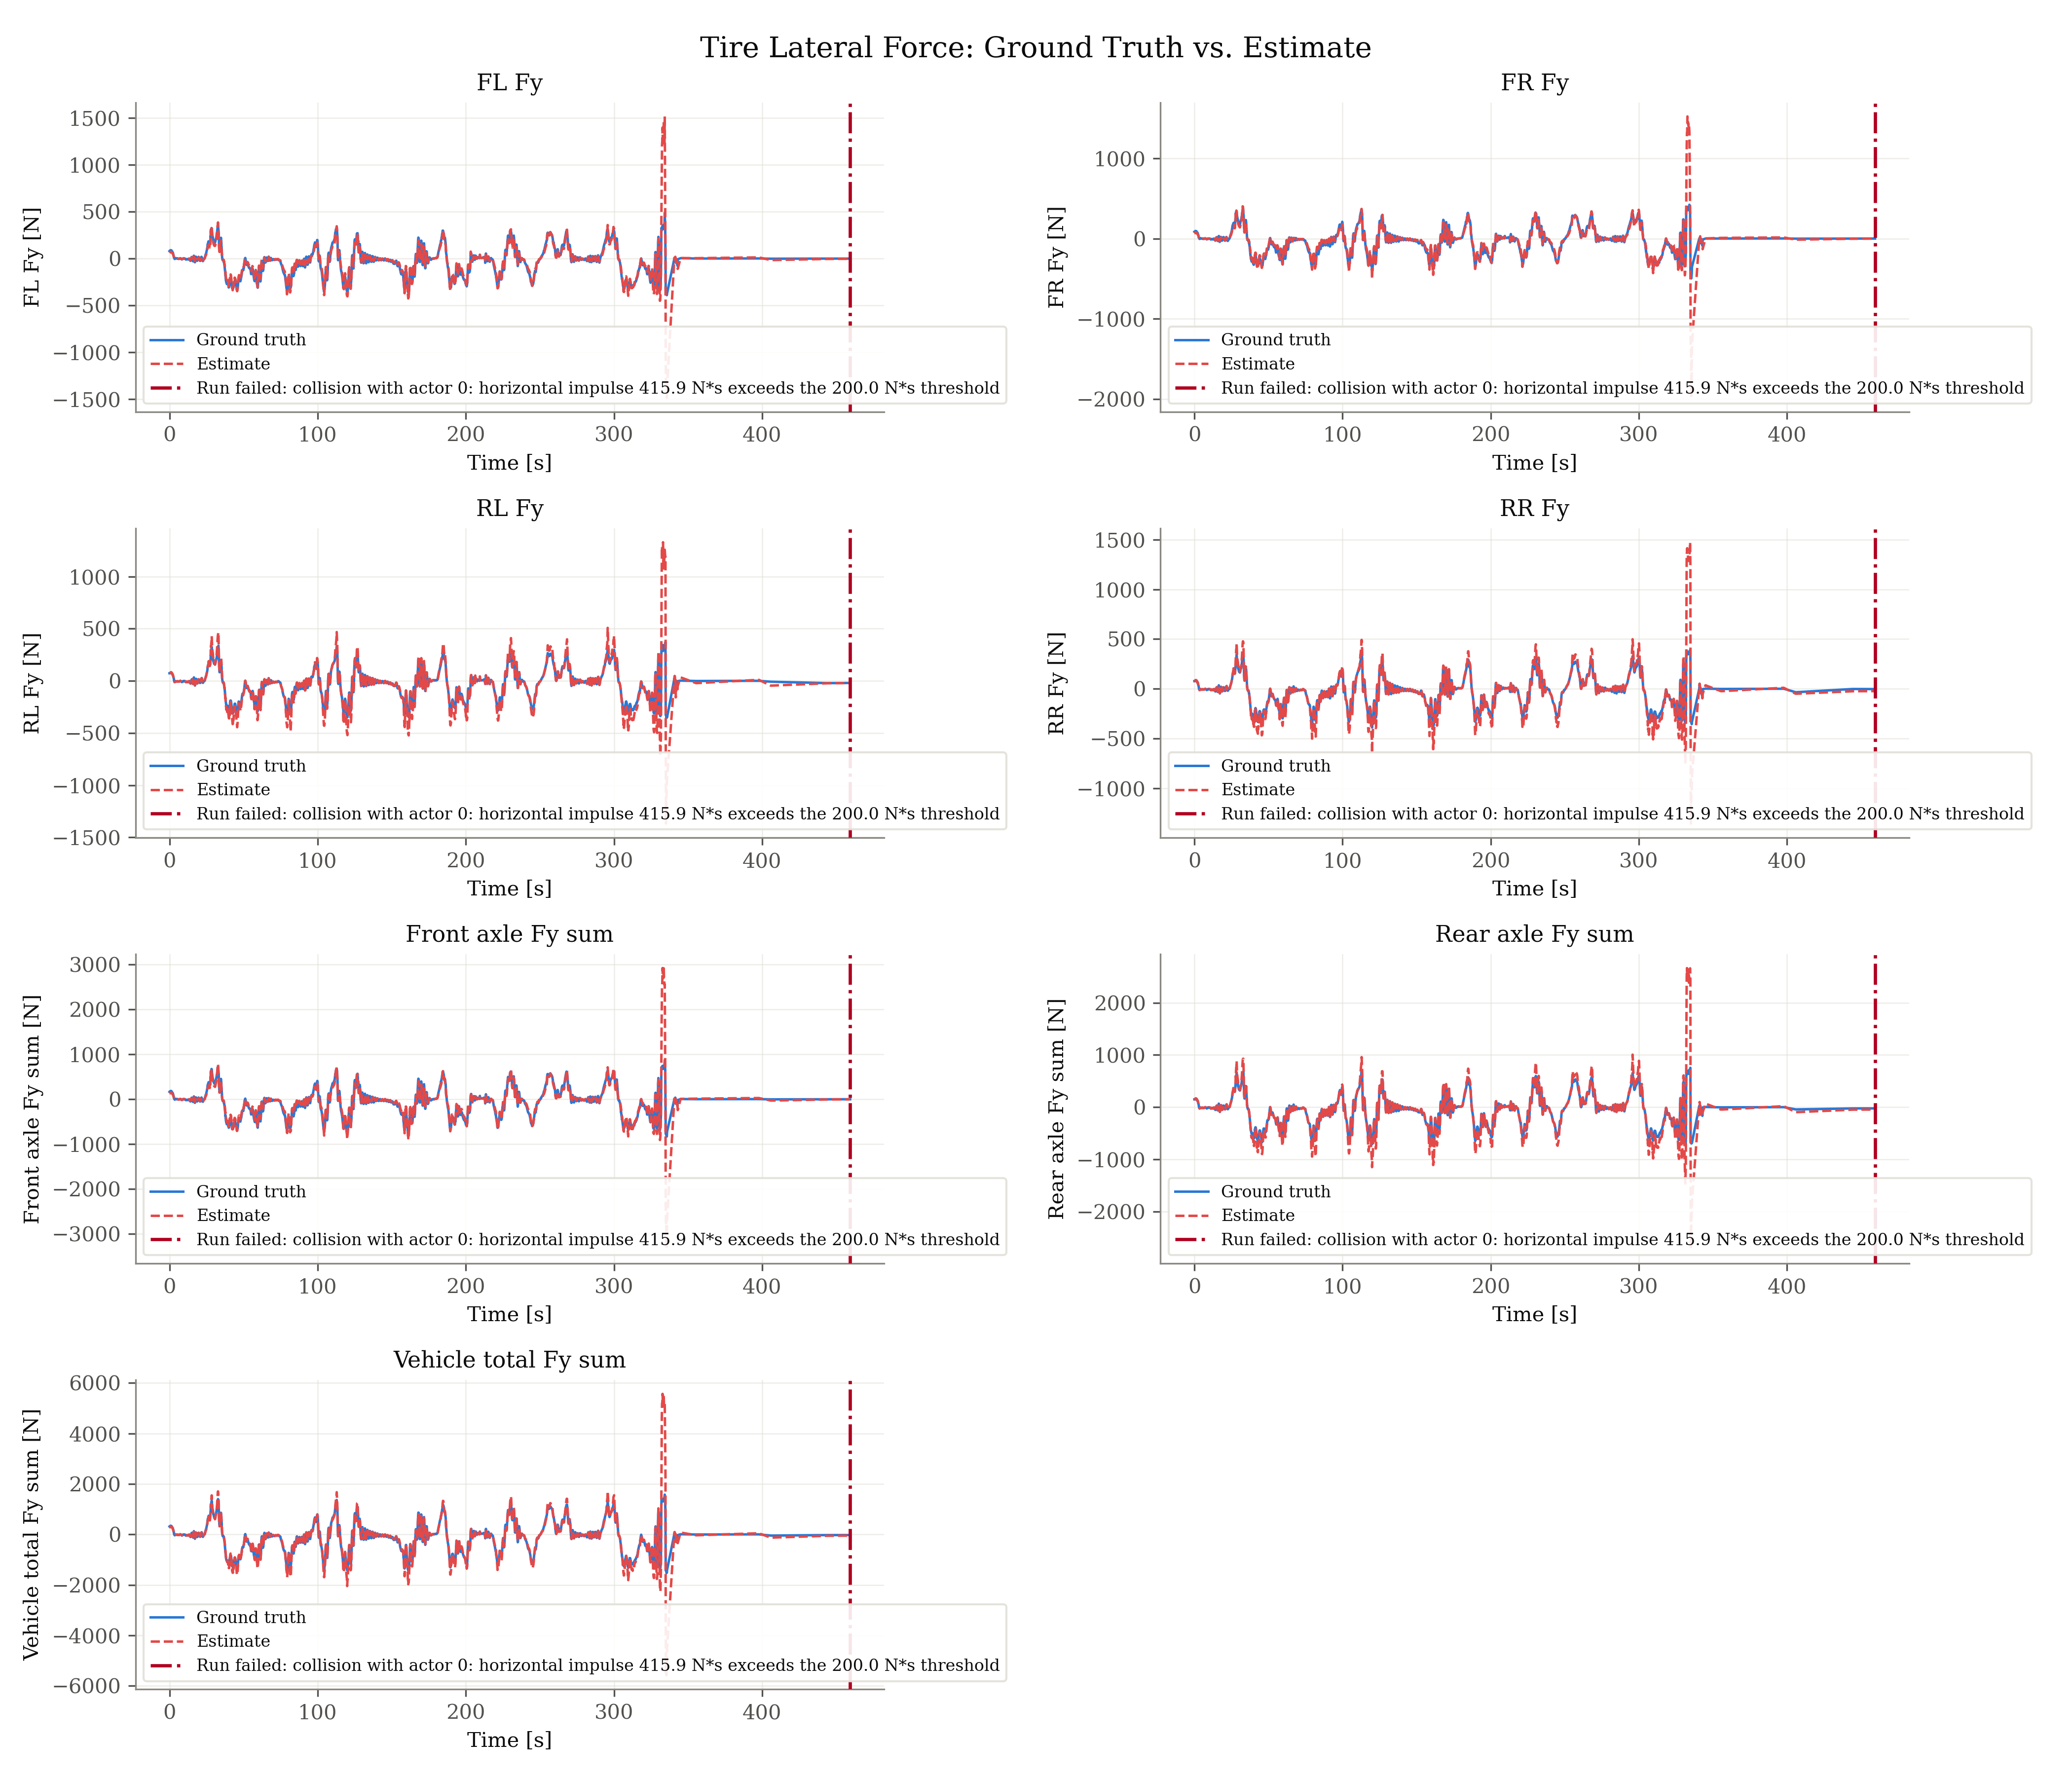

The table this chart was drawn from, first rows:
signal, unit, t_s, ground_truth, estimate
fl_fy, N, 0.000000, 79.9, 60.63
fl_fy, N, 0.165, 83.59, 64.11
fl_fy, N, 0.33, 82.77, 63.64
fl_fy, N, 0.495, 83.74, 64.95
fl_fy, N, 0.66, 88.12, 69.24
fl_fy, N, 0.825, 89.74, 71.17
fl_fy, N, 0.99, 85.31, 67.75
fl_fy, N, 1.155, 85.16, 67.42
fl_fy, N, 1.32, 87.25, 69.92
fl_fy, N, 1.584, 79.84, 64.16
fl_fy, N, 1.749, 77.08, 62.07
fl_fy, N, 1.914, 70.14, 56.34
fl_fy, N, 2.079, 66.33, 53.04
fl_fy, N, 2.244, 65.59, 52.69
fl_fy, N, 2.409, 55.17, 44.31
fl_fy, N, 2.574, 44.55, 36.47
fl_fy, N, 2.739, 36.04, 28.99
fl_fy, N, 2.904, 21.61, 17.09
fl_fy, N, 3.069, 7.733, 6.156
fl_fy, N, 3.267, 2.152, 1.728
fl_fy, N, 3.432, -3.106, -2.491
fl_fy, N, 3.597, -5.051, -4.032
fl_fy, N, 3.762, 0.9065, 0.7262
fl_fy, N, 3.927, 3.007, 2.421
fl_fy, N, 4.092, 4.623, 3.729
fl_fy, N, 4.257, 4.77, 3.815
fl_fy, N, 4.422, 3.06, 2.433
fl_fy, N, 4.587, 2.455, 1.941
fl_fy, N, 4.752, 0.943, 0.7464
fl_fy, N, 4.917, 0.3773, 0.2938
fl_fy, N, 5.016, -0.2954, -0.2262
fl_fy, N, 5.181, -1.601, -1.188
fl_fy, N, 5.28, -2.014, -1.482
fl_fy, N, 5.445, 1.689, 1.246
fl_fy, N, 5.61, 1.381, 1.007
fl_fy, N, 5.775, -1.203, -0.8855
fl_fy, N, 5.94, -3.366, -2.47
fl_fy, N, 6.105, -3.522, -2.572
fl_fy, N, 6.27, -3.698, -2.653
fl_fy, N, 6.435, -4.041, -2.936
fl_fy, N, 6.6, -1.333, -0.9653
fl_fy, N, 6.765, -1.298, -0.9351
fl_fy, N, 6.93, 1.035, 0.7432
fl_fy, N, 7.161, 3.371, 2.359
fl_fy, N, 7.326, 3.6, 2.592
fl_fy, N, 7.491, 1.663, 1.2
fl_fy, N, 7.656, 0.01294, 0.009169
fl_fy, N, 7.821, -2.001, -1.434
fl_fy, N, 7.986, -4.936, -3.496
fl_fy, N, 8.151, -7.528, -5.327
fl_fy, N, 8.316, -9.604, -6.904
fl_fy, N, 8.481, -8.196, -5.75
fl_fy, N, 8.646, -7.408, -5.195
fl_fy, N, 8.811, -4.099, -2.893
fl_fy, N, 8.976, -1.144, -0.8022
fl_fy, N, 9.24, 1.66, 1.233
fl_fy, N, 9.405, 0.8526, 0.6037
fl_fy, N, 9.57, -2.613, -1.829
fl_fy, N, 9.735, -1.908, -1.327
fl_fy, N, 9.9, 2.02, 1.447
... 18,119 more rows
